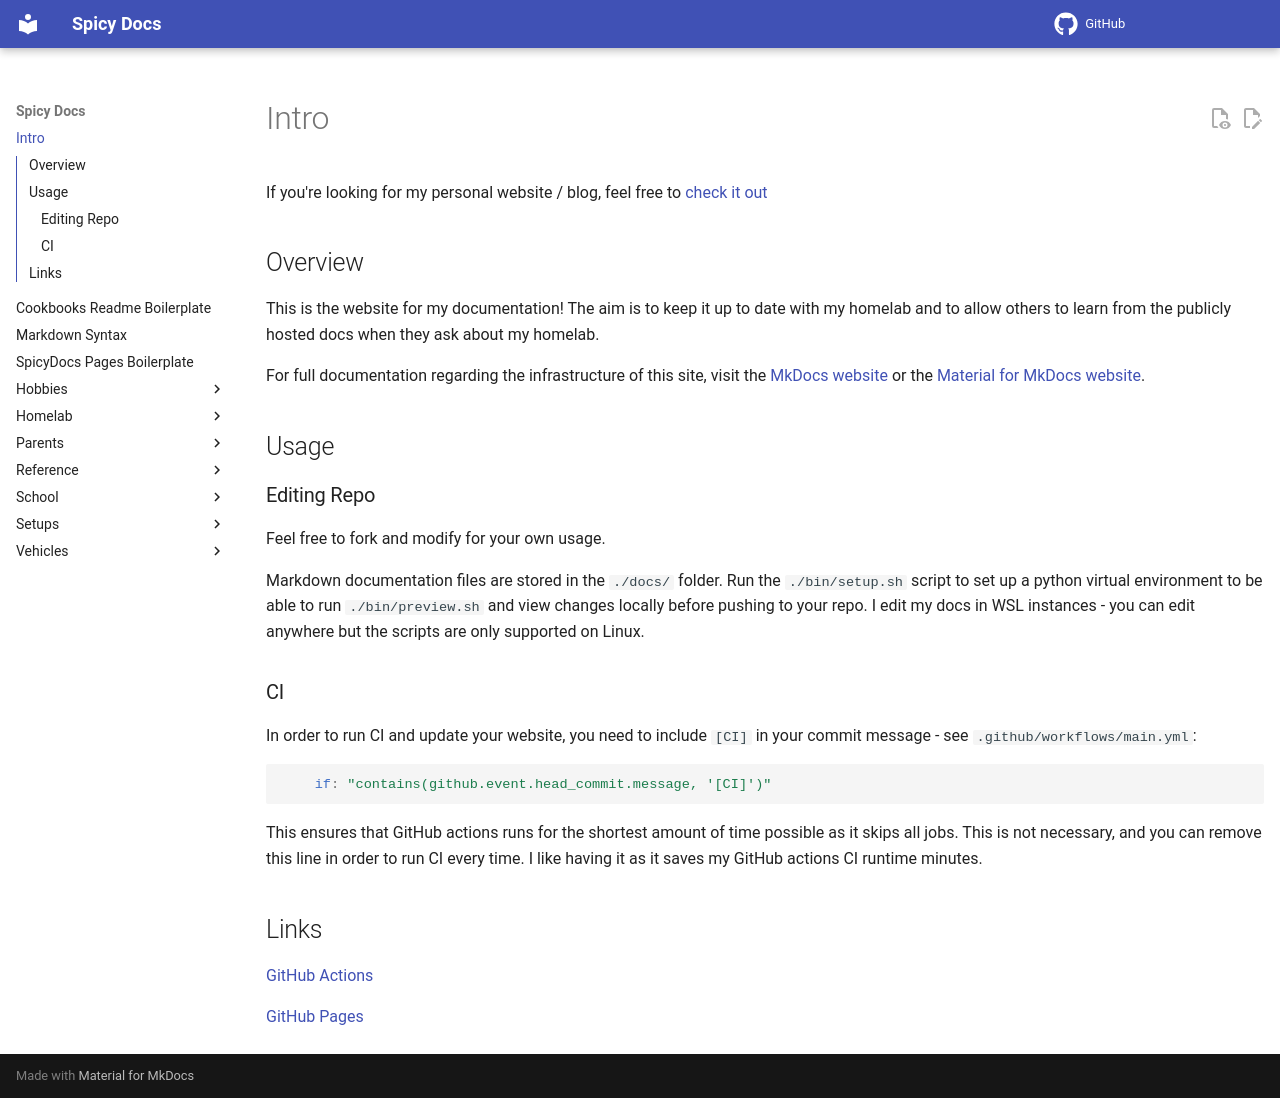

repository: spicyFajitas/cookbooks · page: index.html · generator: mkdocs

# Intro

If you're looking for my personal website / blog, feel free to [check it out](https://shell.lug.mtu.edu/~adam/)

## Overview

This is the website for my documentation! The aim is to keep it up to date with my homelab and to allow others to learn from the publicly hosted docs when they ask about my homelab.

For full documentation regarding the infrastructure of this site, visit the [MkDocs website](https://www.mkdocs.org) or the [Material for MkDocs website](https://squidfunk.github.io/mkdocs-material/).

## Usage

### Editing Repo

Feel free to fork and modify for your own usage.

Markdown documentation files are stored in the `./docs/` folder. Run the `./bin/setup.sh` script to set up a python virtual environment to be able to run `./bin/preview.sh` and view changes locally before pushing to your repo. I edit my docs in WSL instances - you can edit anywhere but the scripts are only supported on Linux.

### CI

In order to run CI and update your website, you need to include `[CI]` in your commit message - see `.github/workflows/main.yml`:

```yml
    if: "contains(github.event.head_commit.message, '[CI]')"
```

This ensures that GitHub actions runs for the shortest amount of time possible as it skips all jobs. This is not necessary, and you can remove this line in order to run CI every time. I like having it as it saves my GitHub actions CI runtime minutes.

## Links

[GitHub Actions](https://github.com/features/actions)

[GitHub Pages](https://pages.github.com/)
